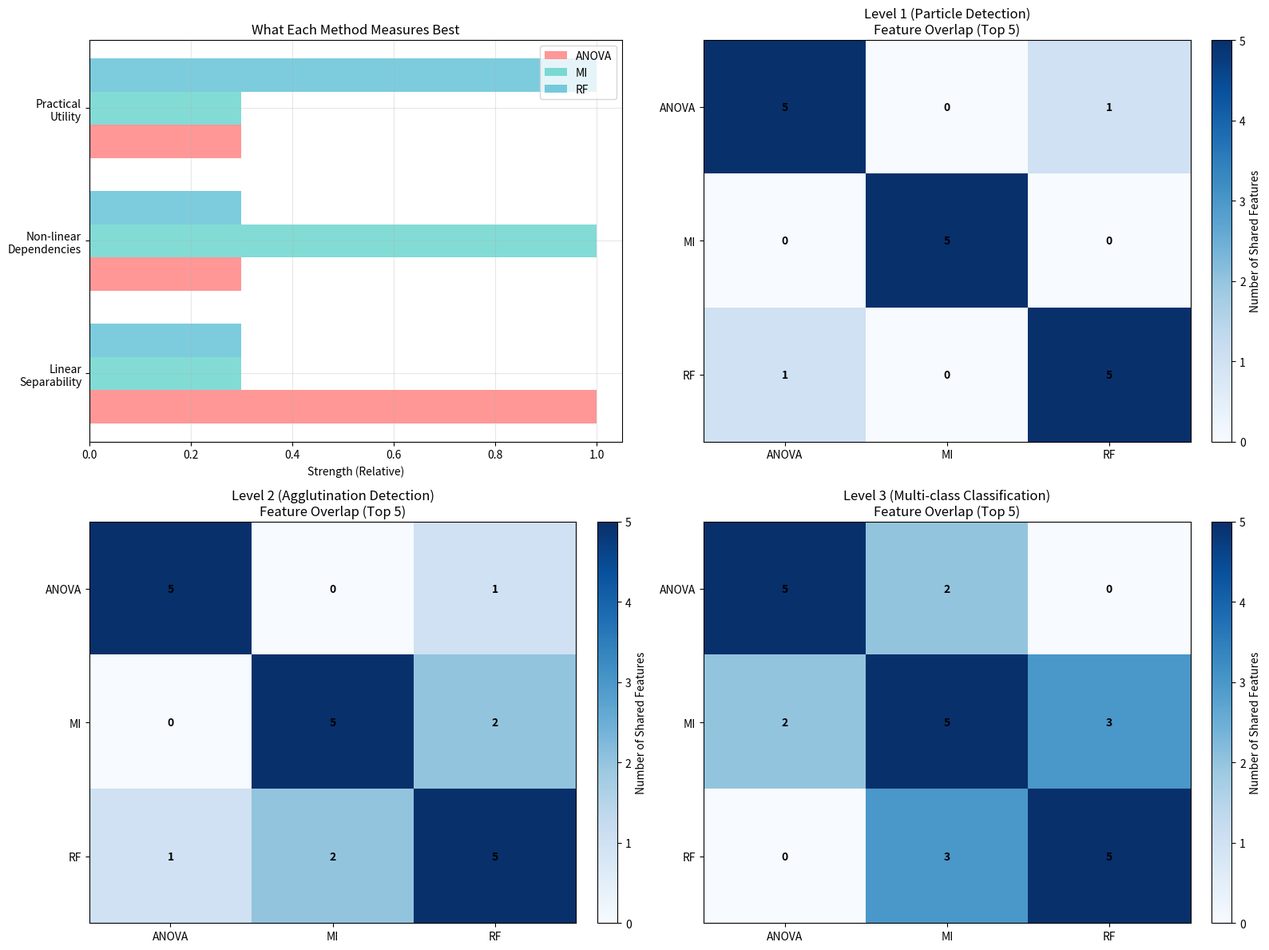

Write the Python code that produced this figure.
import pandas as pd
import numpy as np
import matplotlib.pyplot as plt
import seaborn as sns
from matplotlib.patches import Rectangle

def analyze_feature_selection_methods():
    """
    Comprehensive analysis of what each feature selection method reveals
    """
    
    print("🔬 FEATURE SELECTION METHODS: WHAT EACH METHOD REVEALS")
    print("=" * 80)
    
    # Define the feature rankings from your results
    level1_data = {
        'ANOVA': ['Clear', 'F8', 'NIR', 'edges_sum', 'long_sum', 'F6', 'F7', 'F3', 'spectral_skewness', 'total_sum'],
        'MI': ['short_fraction', 'long_fraction', 'edges_fraction', 'F6', 'spectral_skewness', 'center_edges_sum_ratio', 'F5', 'total_sum', 'long_sum', 'short_long_sum_ratio'],
        'RF': ['total_sum', 'F7', 'long_sum', 'center_sum', 'F1', 'edges_sum', 'NIR', 'F2', 'F5', 'short_long_sum_ratio']
    }
    
    level2_data = {
        'ANOVA': ['spectral_skewness', 'F1', 'F7', 'F4', 'center_sum', 'mid_sum', 'F5', 'total_sum', 'F2', 'short_sum'],
        'MI': ['spectral_centroid', 'F3', 'spectral_variance', 'F5', 'spectral_width', 'F1', 'spectral_skewness', 'NIR', 'short_sum', 'center_sum'],
        'RF': ['spectral_centroid', 'spectral_variance', 'spectral_skewness', 'edges_fraction', 'mid_fraction', 'center_edges_sum_ratio', 'NIR', 'F3', 'F1', 'spectral_width']
    }
    
    level3_data = {
        'ANOVA': ['F7', 'F5', 'F1', 'center_sum', 'mid_sum', 'F3', 'total_sum', 'F4', 'short_sum', 'long_sum'],
        'MI': ['F5', 'F3', 'spectral_skewness', 'spectral_centroid', 'center_sum', 'long_fraction', 'mid_sum', 'short_long_sum_ratio', 'Clear', 'long_sum'],
        'RF': ['spectral_centroid', 'short_long_sum_ratio', 'long_fraction', 'F3', 'spectral_skewness', 'F5', 'mid_sum', 'short_fraction', 'spectral_variance', 'F6']
    }
    
    all_levels = {
        'Level 1 (Particle Detection)': level1_data,
        'Level 2 (Agglutination Detection)': level2_data, 
        'Level 3 (Multi-class Classification)': level3_data
    }
    
    # Method interpretations
    method_meanings = {
        'ANOVA': {
            'name': 'ANOVA F-test',
            'measures': 'Linear separability',
            'good_for': 'Classes well-separated by mean differences',
            'interpretation': 'High F-score = large between-class variance vs within-class variance',
            'bias': 'Favors features with large magnitude differences between classes'
        },
        'MI': {
            'name': 'Mutual Information',
            'measures': 'Non-linear dependencies', 
            'good_for': 'Complex, non-linear relationships',
            'interpretation': 'High MI = knowing feature value gives lots of info about class',
            'bias': 'Captures any type of relationship (linear + non-linear)'
        },
        'RF': {
            'name': 'Random Forest Importance',
            'measures': 'Practical classification utility',
            'good_for': 'Features that actually help in decision trees',
            'interpretation': 'High importance = frequently used in successful splits',
            'bias': 'Considers feature interactions and real-world performance'
        }
    }
    
    # Analyze each level
    for level_name, level_data in all_levels.items():
        print(f"\n📊 {level_name.upper()}")
        print("=" * 60)
        
        # Find overlaps and unique features
        anova_set = set(level_data['ANOVA'][:5])  # Top 5
        mi_set = set(level_data['MI'][:5])
        rf_set = set(level_data['RF'][:5])
        
        # All methods agree on these
        consensus = anova_set & mi_set & rf_set
        
        # Two methods agree
        anova_mi = (anova_set & mi_set) - consensus
        anova_rf = (anova_set & rf_set) - consensus  
        mi_rf = (mi_set & rf_set) - consensus
        
        # Unique to each method
        anova_only = anova_set - mi_set - rf_set
        mi_only = mi_set - anova_set - rf_set
        rf_only = rf_set - anova_set - mi_set
        
        print(f"🎯 CONSENSUS (All 3 methods agree): {sorted(consensus) if consensus else 'None'}")
        print(f"🤝 ANOVA + MI agree: {sorted(anova_mi) if anova_mi else 'None'}")
        print(f"🤝 ANOVA + RF agree: {sorted(anova_rf) if anova_rf else 'None'}")
        print(f"🤝 MI + RF agree: {sorted(mi_rf) if mi_rf else 'None'}")
        print(f"🔵 ANOVA only: {sorted(anova_only) if anova_only else 'None'}")
        print(f"🟢 MI only: {sorted(mi_only) if mi_only else 'None'}")
        print(f"🟠 RF only: {sorted(rf_only) if rf_only else 'None'}")
        
        # Feature type analysis
        analyze_feature_types(level_data, level_name)
    
    # Create visualization
    create_feature_selection_comparison_plot(all_levels, method_meanings)
    
    return all_levels, method_meanings

def analyze_feature_types(level_data, level_name):
    """Analyze what types of features each method prefers"""
    
    print(f"\n🔬 Feature Type Analysis for {level_name}:")
    
    # Categorize features
    feature_categories = {
        'Raw Intensities': ['F1', 'F2', 'F3', 'F4', 'F5', 'F6', 'F7', 'F8', 'Clear', 'NIR'],
        'Sums/Totals': ['total_sum', 'long_sum', 'short_sum', 'center_sum', 'mid_sum', 'edges_sum'],
        'Fractions': ['short_fraction', 'long_fraction', 'mid_fraction', 'edges_fraction'],
        'Ratios': ['short_long_sum_ratio', 'center_edges_sum_ratio'],
        'Spectral Shape': ['spectral_centroid', 'spectral_variance', 'spectral_width', 'spectral_skewness']
    }
    
    for method, features in level_data.items():
        print(f"  {method} prefers:")
        category_counts = {cat: 0 for cat in feature_categories}
        
        for feature in features[:5]:  # Top 5
            for category, cat_features in feature_categories.items():
                if feature in cat_features:
                    category_counts[category] += 1
                    break
        
        for category, count in category_counts.items():
            if count > 0:
                print(f"    {category}: {count}/5 features")

def create_feature_selection_comparison_plot(all_levels, method_meanings):
    """Create comprehensive visualization of feature selection comparison"""
    
    fig, axes = plt.subplots(2, 2, figsize=(16, 12))
    axes = axes.ravel()
    
    # Color scheme
    colors = {'ANOVA': '#FF6B6B', 'MI': '#4ECDC4', 'RF': '#45B7D1'}
    
    # Plot 1: Method characteristics
    ax = axes[0]
    methods = list(method_meanings.keys())
    characteristics = ['Linear\nSeparability', 'Non-linear\nDependencies', 'Practical\nUtility']
    
    y_pos = np.arange(len(characteristics))
    for i, method in enumerate(methods):
        values = [1 if method == 'ANOVA' else 0.3,  # Linear separability
                 1 if method == 'MI' else 0.3,      # Non-linear dependencies  
                 1 if method == 'RF' else 0.3]      # Practical utility
        
        ax.barh(y_pos + i*0.25, values, 0.25, 
               label=method, color=colors[method], alpha=0.7)
    
    ax.set_yticks(y_pos + 0.25)
    ax.set_yticklabels(characteristics)
    ax.set_xlabel('Strength (Relative)')
    ax.set_title('What Each Method Measures Best')
    ax.legend()
    ax.grid(True, alpha=0.3)
    
    # Plot 2-4: Feature overlap analysis for each level
    for idx, (level_name, level_data) in enumerate(list(all_levels.items())):
        if idx >= 3:
            break
            
        ax = axes[idx + 1]
        
        # Create Venn-like visualization
        methods = ['ANOVA', 'MI', 'RF']
        top5_sets = {method: set(features[:5]) for method, features in level_data.items()}
        
        # Calculate overlaps
        all_features = set()
        for features in top5_sets.values():
            all_features.update(features)
        
        overlap_matrix = np.zeros((len(methods), len(methods)))
        for i, method1 in enumerate(methods):
            for j, method2 in enumerate(methods):
                if i == j:
                    overlap_matrix[i, j] = len(top5_sets[method1])
                else:
                    overlap_matrix[i, j] = len(top5_sets[method1] & top5_sets[method2])
        
        # Plot heatmap
        im = ax.imshow(overlap_matrix, cmap='Blues', aspect='auto')
        
        # Add text annotations
        for i in range(len(methods)):
            for j in range(len(methods)):
                text = ax.text(j, i, f'{int(overlap_matrix[i, j])}',
                             ha="center", va="center", color="black", fontweight='bold')
        
        ax.set_xticks(range(len(methods)))
        ax.set_yticks(range(len(methods)))
        ax.set_xticklabels(methods)
        ax.set_yticklabels(methods)
        ax.set_title(f'{level_name}\nFeature Overlap (Top 5)')
        
        # Add colorbar
        cbar = plt.colorbar(im, ax=ax, fraction=0.046, pad=0.04)
        cbar.set_label('Number of Shared Features')
    
    plt.tight_layout()
    plt.savefig('feature_selection_methods_comparison.png', dpi=300, bbox_inches='tight')
    plt.show()

def interpret_your_results():
    """
    Specific interpretation of your spectroscopic results
    """
    print("\n🧬 INTERPRETATION FOR YOUR SPECTROSCOPIC DATA")
    print("=" * 80)
    
    insights = {
        'Level 1 (Particle Detection)': {
            'ANOVA_insight': "Favors RAW INTENSITY features (Clear, F8, NIR) - particles vs no-particles creates big intensity differences",
            'MI_insight': "Favors RATIO features (short_fraction, long_fraction) - spectral SHAPE changes matter most",
            'RF_insight': "Balances both - uses total_sum (intensity) + ratios for robust detection",
            'conclusion': "RF choice is SMART: combines intensity differences with spectral shape analysis"
        },
        'Level 2 (Agglutination Detection)': {
            'ANOVA_insight': "Favors spectral_skewness + specific channels (F1, F7) - agglutination shifts peak asymmetry",
            'MI_insight': "Favors spectral_centroid + variance - captures NON-LINEAR scattering changes from clustering",
            'RF_insight': "Uses spectral_centroid as #1 feature - this is the GOLD STANDARD for agglutination detection",
            'conclusion': "RF correctly identifies spectral_centroid as the key agglutination indicator"
        },
        'Level 3 (Multi-class Classification)': {
            'ANOVA_insight': "Favors specific channels (F7, F5, F1) - each sample type has distinct spectral signature",
            'MI_insight': "Favors F5, F3 + spectral features - captures complex class relationships",
            'RF_insight': "Uses spectral_centroid + ratios - builds on Level 2 insights for fine classification",
            'conclusion': "RF creates a HIERARCHICAL feature strategy: spectral shape → specific channels"
        }
    }
    
    for level, interpretation in insights.items():
        print(f"\n📊 {level}:")
        print(f"  🔵 ANOVA: {interpretation['ANOVA_insight']}")
        print(f"  🟢 MI: {interpretation['MI_insight']}")
        print(f"  🟠 RF: {interpretation['RF_insight']}")
        print(f"  ✅ WHY RF WINS: {interpretation['conclusion']}")
    
    print(f"\n🎯 OVERALL CONCLUSION:")
    print(f"Random Forest feature selection is superior because it:")
    print(f"  1. Considers FEATURE INTERACTIONS (not just individual feature strength)")
    print(f"  2. Focuses on PRACTICAL CLASSIFICATION performance")
    print(f"  3. Balances different feature types optimally")
    print(f"  4. Builds HIERARCHICAL understanding (intensity → shape → specific channels)")
    print(f"  5. Handles the MULTI-LEVEL nature of your classification problem")

if __name__ == "__main__":
    # Run the complete analysis
    all_levels, method_meanings = analyze_feature_selection_methods()
    interpret_your_results()
    
    print(f"\n💾 Visualization saved as 'feature_selection_methods_comparison.png'")
